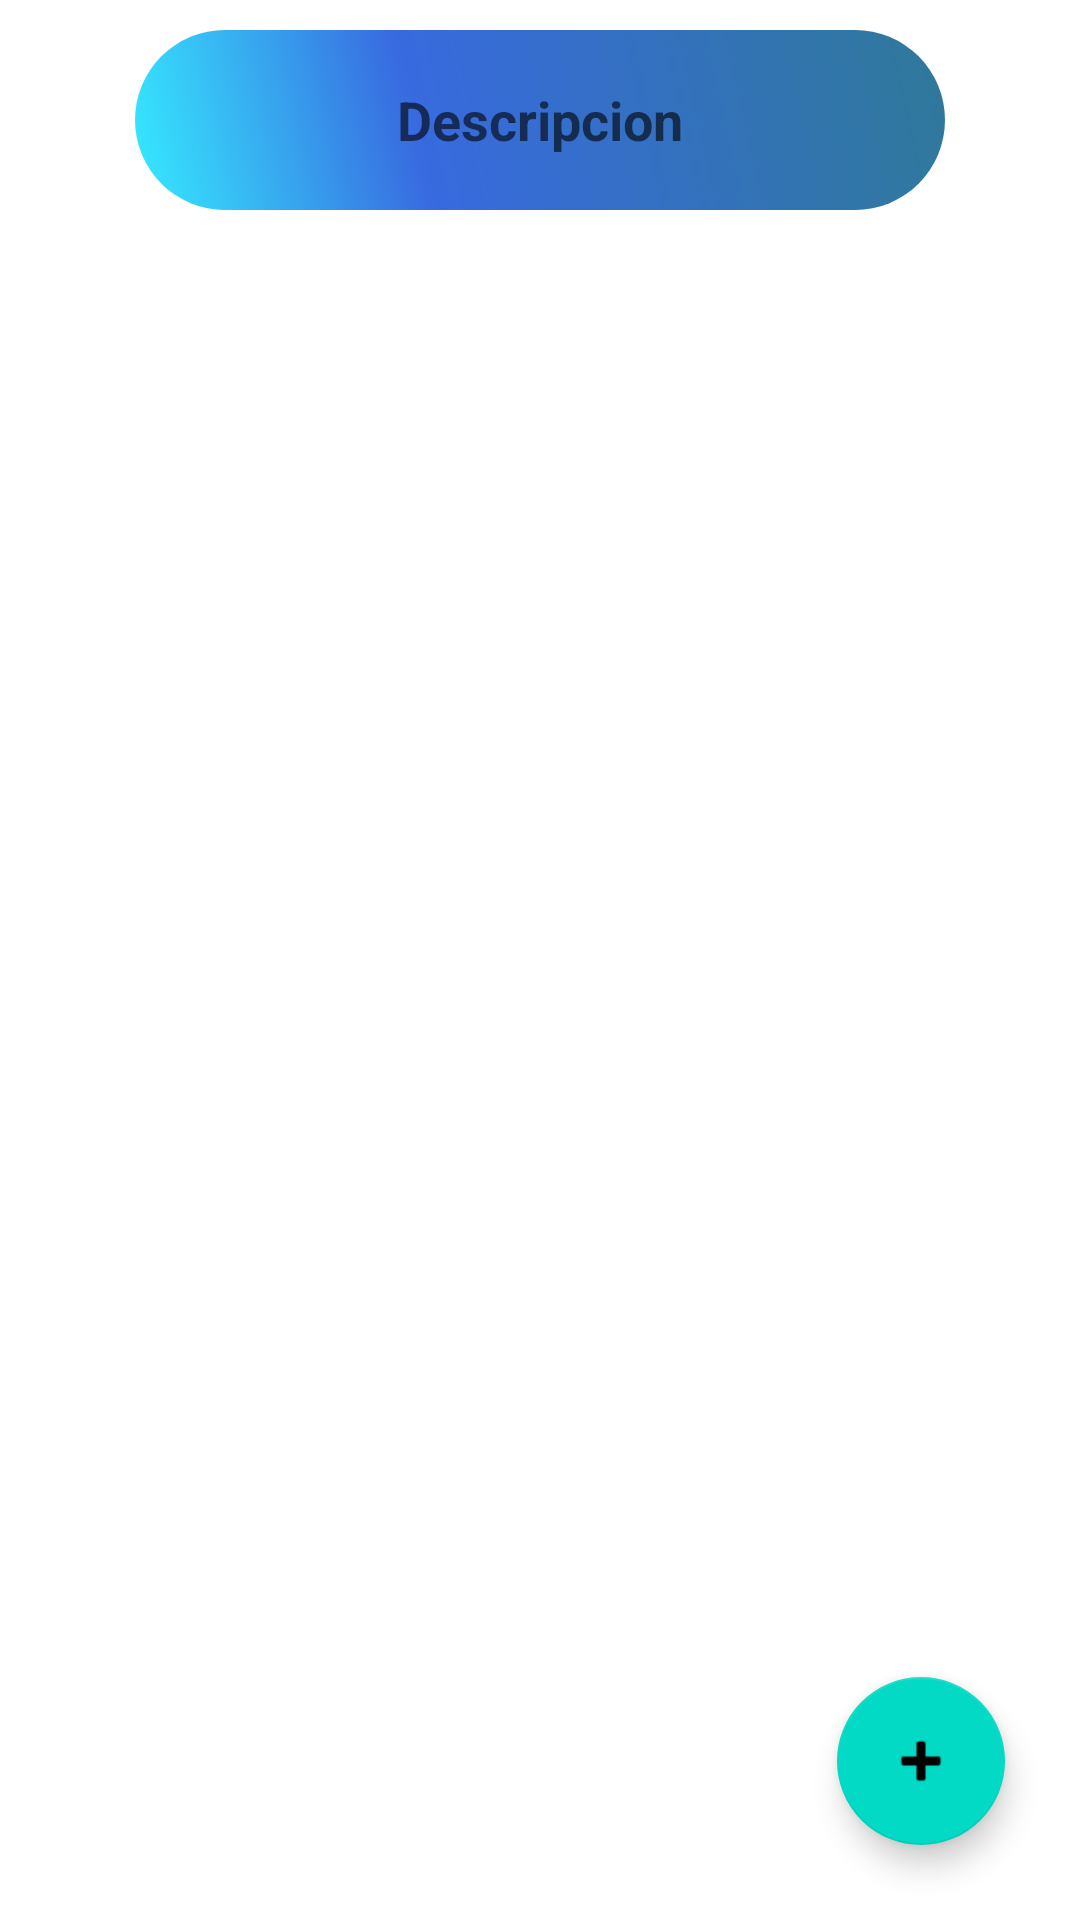

Reconstruct the res/layout file that produces this screen, plus the resources it refers to.
<!-- AndroidManifest.xml: application theme Theme.AtencionDomiciliaria -->
<!-- res/layout/fragment_lista_registros.xml -->
<?xml version="1.0" encoding="utf-8"?>
<androidx.constraintlayout.widget.ConstraintLayout xmlns:android="http://schemas.android.com/apk/res/android"
    xmlns:tools="http://schemas.android.com/tools"
    android:layout_width="match_parent"
    android:layout_height="match_parent"
    xmlns:app="http://schemas.android.com/apk/res-auto"
    tools:context=".ui.registro.ListaRegistrosFragment">

    <EditText
        android:id="@+id/etDescripcion"
        android:layout_width="wrap_content"
        android:layout_height="wrap_content"
        android:layout_margin="10dp"
        android:layout_marginTop="8dp"
        android:gravity="center"
        android:background="@drawable/btn_fondocolor"
        android:hint="Descripcion"
        android:inputType="text"
        android:textStyle="bold"
        android:textSize="18sp"
        app:layout_constraintEnd_toEndOf="parent"
        app:layout_constraintStart_toStartOf="parent"
        app:layout_constraintTop_toTopOf="parent" />

    <androidx.recyclerview.widget.RecyclerView
        android:id="@+id/rvListaRegistros"
        android:layout_width="0dp"
        android:layout_height="0dp"
        android:layout_marginTop="8dp"
        app:layout_constraintStart_toStartOf="parent"
        app:layout_constraintTop_toBottomOf="@+id/etDescripcion"
        app:layout_constraintEnd_toEndOf="parent"
        app:layout_constraintBottom_toBottomOf="parent"/>

    <com.google.android.material.floatingactionbutton.FloatingActionButton
        android:id="@+id/fabAgregarRegistro"
        android:layout_width="wrap_content"
        android:layout_height="wrap_content"
        android:layout_margin="25dp"
        android:clickable="true"
        android:src="@android:drawable/ic_input_add"
        app:layout_constraintEnd_toEndOf="parent"
        app:layout_constraintBottom_toBottomOf="parent"/>


</androidx.constraintlayout.widget.ConstraintLayout>
<!-- resources referenced by this layout -->
<resources>
  <!-- drawable btn_fondocolor (drawable) -->
  <?xml version="1.0" encoding="utf-8"?>
  <shape android:shape="rectangle" xmlns:android="http://schemas.android.com/apk/res/android">
      <corners android:radius="50dp"/>
      <gradient android:angle="45"
          android:centerColor="#386AE0"
          android:centerX="35%"
          android:endColor="#2F7999"
          android:startColor="#36EBFF"
          android:type="linear"/>
      <size android:height="60dp"
          android:width="270dp"/>
  </shape>
  <style name="Theme.AtencionDomiciliaria" parent="Theme.MaterialComponents.DayNight.DarkActionBar">
          
          <item name="colorPrimary">@color/purple_500</item>
          <item name="colorPrimaryVariant">@color/purple_700</item>
          <item name="colorOnPrimary">@color/white</item>
          
          <item name="colorSecondary">@color/teal_200</item>
          <item name="colorSecondaryVariant">@color/teal_700</item>
          <item name="colorOnSecondary">@color/black</item>
          
          <item name="android:statusBarColor">?attr/colorPrimaryVariant</item>
          
      </style>
  <color name="purple_500">#FF6200EE</color>
  <color name="purple_700">#FF3700B3</color>
  <color name="white">#FFFFFFFF</color>
  <color name="teal_200">#FF03DAC5</color>
  <color name="teal_700">#FF018786</color>
  <color name="black">#FF000000</color>
</resources>
